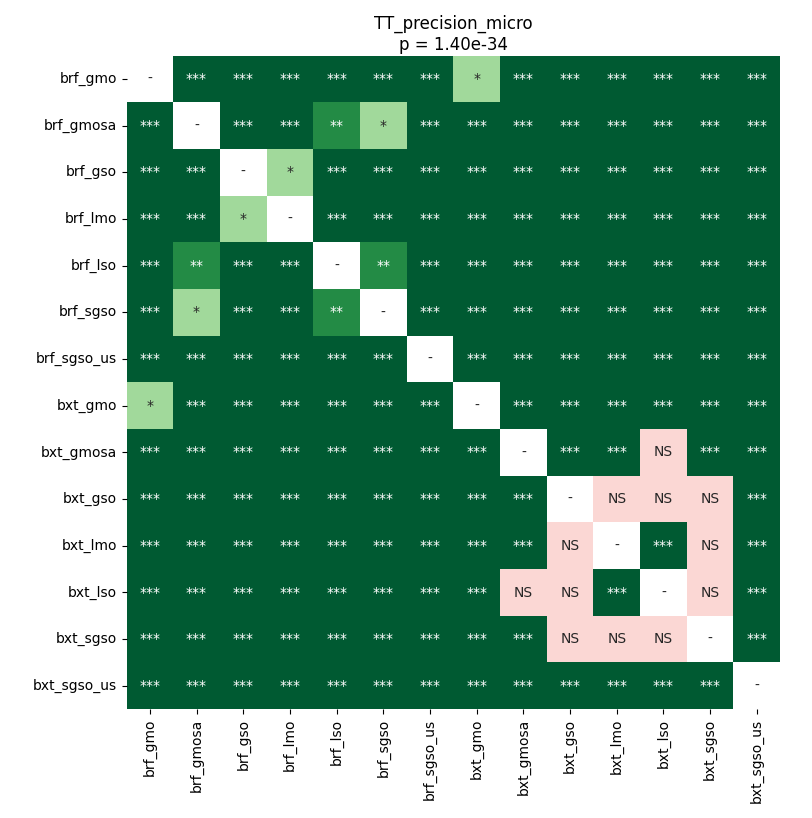

Data behind this chart, as committed beside it:
	brf_gmo	brf_gmosa	brf_gso	brf_lmo	brf_lso	brf_sgso	brf_sgso_us	bxt_gmo	bxt_gmosa	bxt_gso	bxt_lmo	bxt_lso	bxt_sgso	bxt_sgso_us
brf_gmo	1.0	3.515315961234177e-05	3.515315961234177e-05	3.515315961234177e-05	3.515315961234177e-05	3.515315961234177e-05	3.515315961234177e-05	0.01954	3.515315961234177e-05	3.515315961234177e-05	3.515315961234177e-05	3.515315961234177e-05	3.515315961234177e-05	3.515315961234177e-05
brf_gmosa	3.515315961234177e-05	1.0	3.515315961234177e-05	3.515315961234177e-05	0.002371	0.017	3.515315961234177e-05	3.515315961234177e-05	3.515315961234177e-05	3.515315961234177e-05	3.515315961234177e-05	3.515315961234177e-05	3.515315961234177e-05	3.515315961234177e-05
brf_gso	3.515315961234177e-05	3.515315961234177e-05	1.0	0.01954	3.515315961234177e-05	3.515315961234177e-05	3.515315961234177e-05	3.515315961234177e-05	3.515315961234177e-05	3.515315961234177e-05	3.515315961234177e-05	3.515315961234177e-05	3.515315961234177e-05	3.515315961234177e-05
brf_lmo	3.515315961234177e-05	3.515315961234177e-05	0.01954	1.0	3.515315961234177e-05	3.515315961234177e-05	3.515315961234177e-05	3.515315961234177e-05	3.515315961234177e-05	3.515315961234177e-05	3.515315961234177e-05	3.515315961234177e-05	3.515315961234177e-05	3.515315961234177e-05
brf_lso	3.515315961234177e-05	0.002371	3.515315961234177e-05	3.515315961234177e-05	1.0	0.001512	3.515315961234177e-05	3.515315961234177e-05	3.515315961234177e-05	3.515315961234177e-05	3.515315961234177e-05	3.515315961234177e-05	3.515315961234177e-05	3.515315961234177e-05
brf_sgso	3.515315961234177e-05	0.017	3.515315961234177e-05	3.515315961234177e-05	0.001512	1.0	3.515315961234177e-05	3.515315961234177e-05	3.515315961234177e-05	3.515315961234177e-05	3.515315961234177e-05	3.515315961234177e-05	3.515315961234177e-05	3.515315961234177e-05
brf_sgso_us	3.515315961234177e-05	3.515315961234177e-05	3.515315961234177e-05	3.515315961234177e-05	3.515315961234177e-05	3.515315961234177e-05	1.0	3.515315961234177e-05	3.515315961234177e-05	3.515315961234177e-05	3.515315961234177e-05	3.515315961234177e-05	3.515315961234177e-05	3.515315961234177e-05
bxt_gmo	0.01954	3.515315961234177e-05	3.515315961234177e-05	3.515315961234177e-05	3.515315961234177e-05	3.515315961234177e-05	3.515315961234177e-05	1.0	3.515315961234177e-05	3.515315961234177e-05	3.515315961234177e-05	3.515315961234177e-05	3.515315961234177e-05	3.515315961234177e-05
bxt_gmosa	3.515315961234177e-05	3.515315961234177e-05	3.515315961234177e-05	3.515315961234177e-05	3.515315961234177e-05	3.515315961234177e-05	3.515315961234177e-05	3.515315961234177e-05	1.0	3.515315961234177e-05	3.515315961234177e-05	0.2186	0.0003471	3.515315961234177e-05
bxt_gso	3.515315961234177e-05	3.515315961234177e-05	3.515315961234177e-05	3.515315961234177e-05	3.515315961234177e-05	3.515315961234177e-05	3.515315961234177e-05	3.515315961234177e-05	3.515315961234177e-05	1.0	0.2522	0.09888	0.2522	3.515315961234177e-05
bxt_lmo	3.515315961234177e-05	3.515315961234177e-05	3.515315961234177e-05	3.515315961234177e-05	3.515315961234177e-05	3.515315961234177e-05	3.515315961234177e-05	3.515315961234177e-05	3.515315961234177e-05	0.2522	1.0	3.515315961234177e-05	0.2186	3.515315961234177e-05
bxt_lso	3.515315961234177e-05	3.515315961234177e-05	3.515315961234177e-05	3.515315961234177e-05	3.515315961234177e-05	3.515315961234177e-05	3.515315961234177e-05	3.515315961234177e-05	0.2186	0.09888	3.515315961234177e-05	1.0	0.2522	3.515315961234177e-05
bxt_sgso	3.515315961234177e-05	3.515315961234177e-05	3.515315961234177e-05	3.515315961234177e-05	3.515315961234177e-05	3.515315961234177e-05	3.515315961234177e-05	3.515315961234177e-05	0.0003471	0.2522	0.2186	0.2522	1.0	3.515315961234177e-05
bxt_sgso_us	3.515315961234177e-05	3.515315961234177e-05	3.515315961234177e-05	3.515315961234177e-05	3.515315961234177e-05	3.515315961234177e-05	3.515315961234177e-05	3.515315961234177e-05	3.515315961234177e-05	3.515315961234177e-05	3.515315961234177e-05	3.515315961234177e-05	3.515315961234177e-05	1.0
